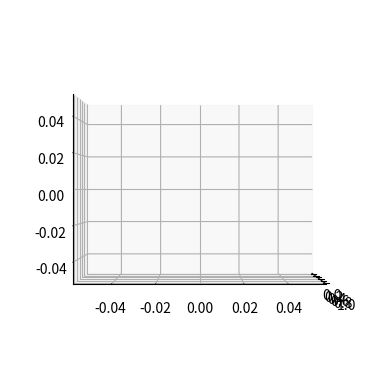

This figure's Python source:
""" In Flatland, women are just lines.
This script initializes the view to the "most dangerous" view in which women are completely hidden from the view (due to height not existing).
"""

import matplotlib.pyplot as plt
import mpl_toolkits.mplot3d.art3d as art3d

fig = plt.figure()
ax = fig.add_subplot(111, projection='3d')
# woman
x = [0,1]
y = [0,0]
ax.plot(x,y,zs=0, color="k")
ax.view_init(elev=0, azim=0)
plt.show()

